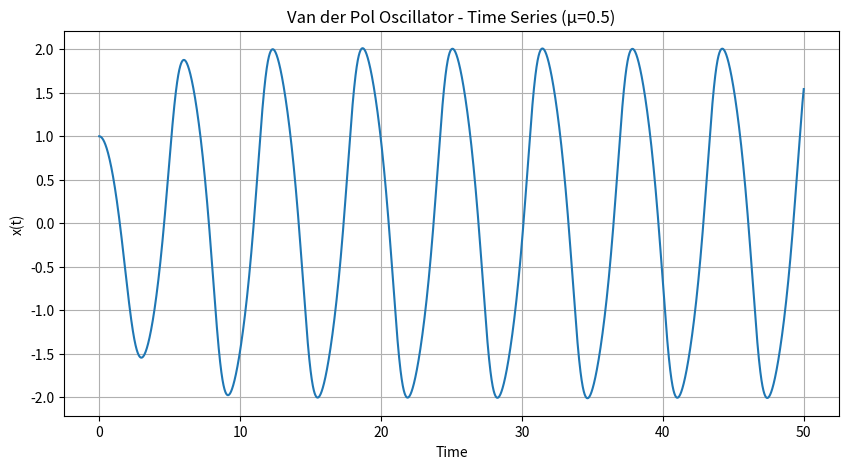
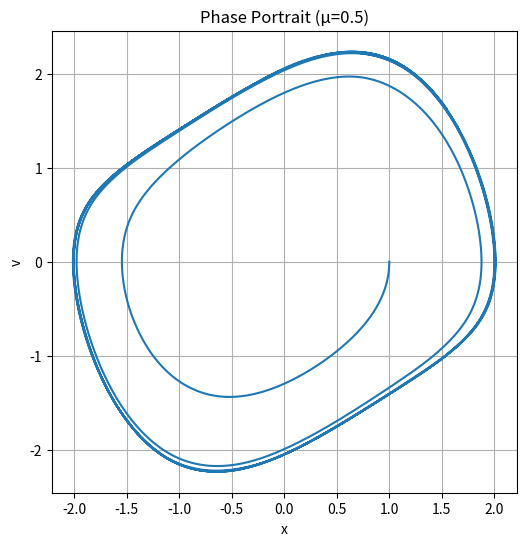
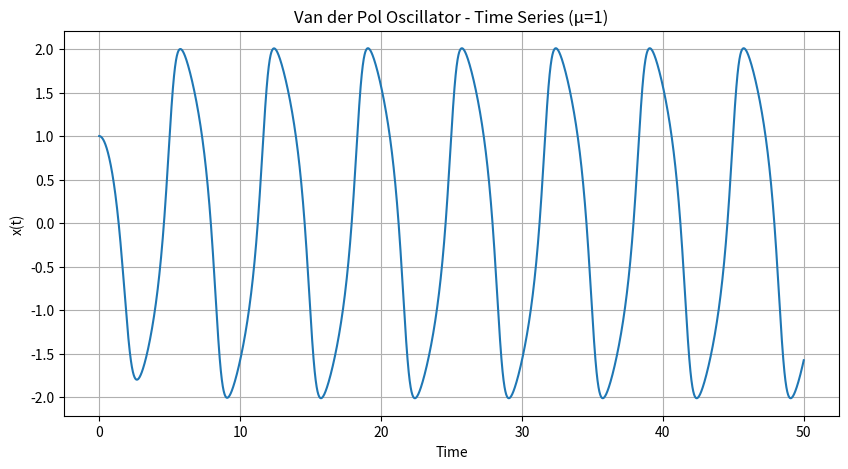
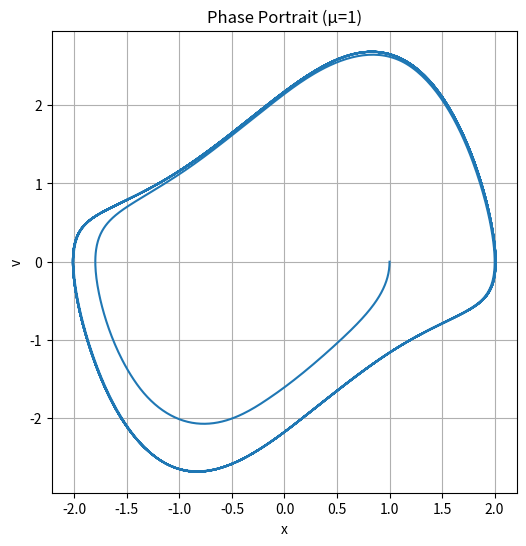
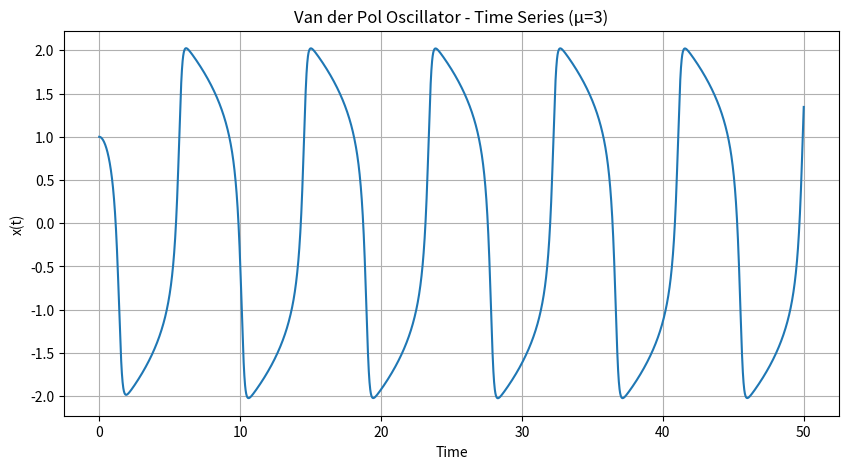
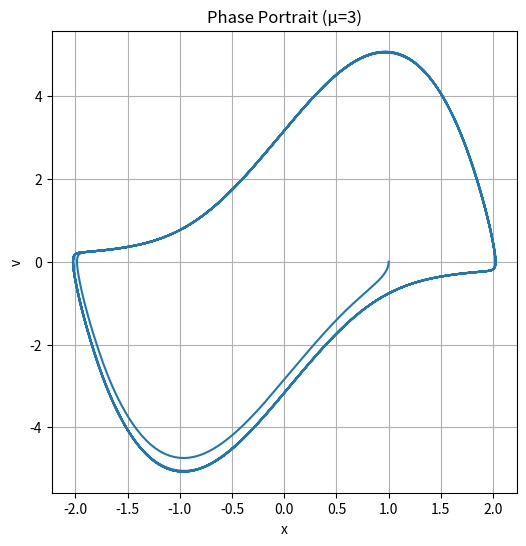
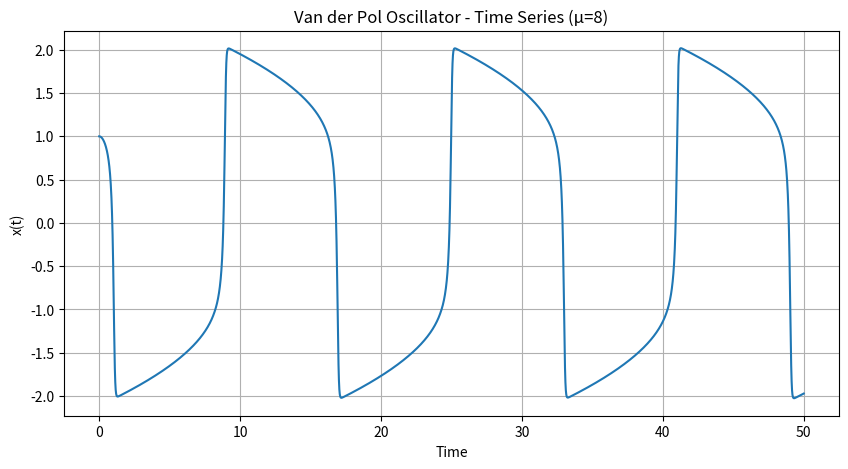
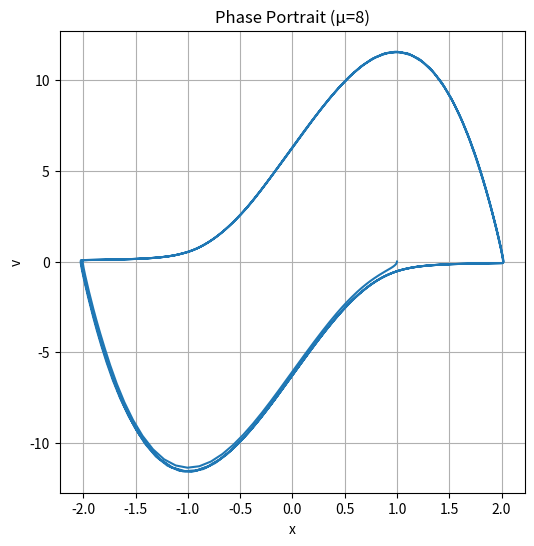

Write Python code to recreate these figures, in order.
# ================================
# van der Pol Oscillator Project
# Arlinda Shkina
# ================================

import numpy as np
import matplotlib.pyplot as plt
from scipy.integrate import solve_ivp
from scipy.signal import find_peaks

# --------------------------------
# Modeli van der Pol
# --------------------------------

def van_der_pol(t, y, mu):
    x, v = y

    dxdt = v
    dvdt = mu * (1 - x**2) * v - x

    return [dxdt, dvdt]

# --------------------------------
# Parametrat
# --------------------------------

mu_values = [0.5, 1, 3, 8]

t0 = 0
tf = 50

t_eval = np.linspace(t0, tf, 5000)

initial_conditions = [1, 0]

# --------------------------------
# Simulimi
# --------------------------------

for mu in mu_values:

    solution = solve_ivp(
        van_der_pol,
        [t0, tf],
        initial_conditions,
        args=(mu,),
        t_eval=t_eval
    )

    t = solution.t
    x = solution.y[0]
    v = solution.y[1]

    # --------------------------------
    # Matja e periudhes
    # --------------------------------

    peaks, _ = find_peaks(x)

    peak_times = t[peaks]

    if len(peak_times) > 1:
        periods = np.diff(peak_times)
        average_period = np.mean(periods)

        print(f"\nμ = {mu}")
        print(f"Periudha mesatare ≈ {average_period:.3f}")

    # --------------------------------
    # Grafiku x(t)
    # --------------------------------

    plt.figure(figsize=(10,5))
    plt.plot(t, x)

    plt.title(f"Van der Pol Oscillator - Time Series (μ={mu})")
    plt.xlabel("Time")
    plt.ylabel("x(t)")
    plt.grid()

    plt.show()

    # --------------------------------
    # Portreti fazor
    # --------------------------------

    plt.figure(figsize=(6,6))
    plt.plot(x, v)

    plt.title(f"Phase Portrait (μ={mu})")
    plt.xlabel("x")
    plt.ylabel("v")
    plt.grid()

    plt.show()
